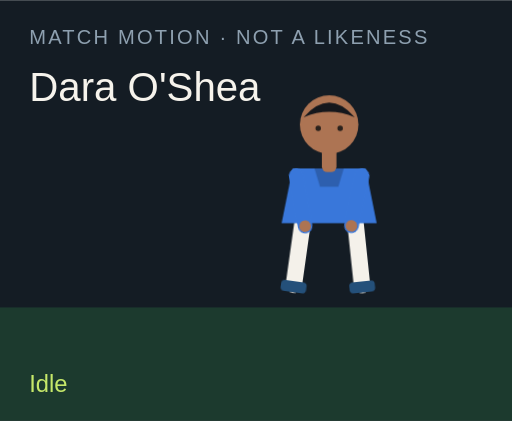
t = 0.00 s
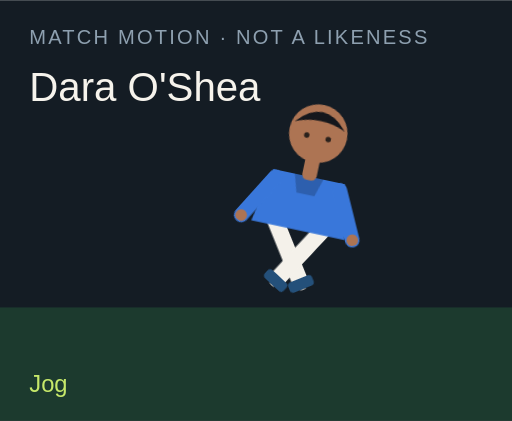
t = 1.50 s
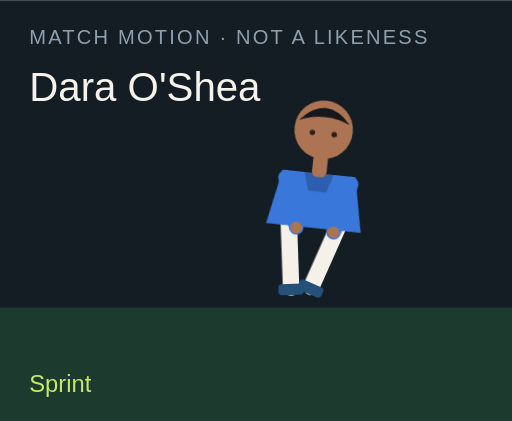
t = 3.00 s
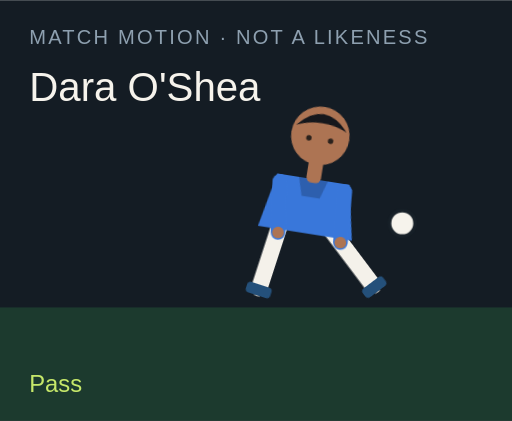
t = 4.50 s
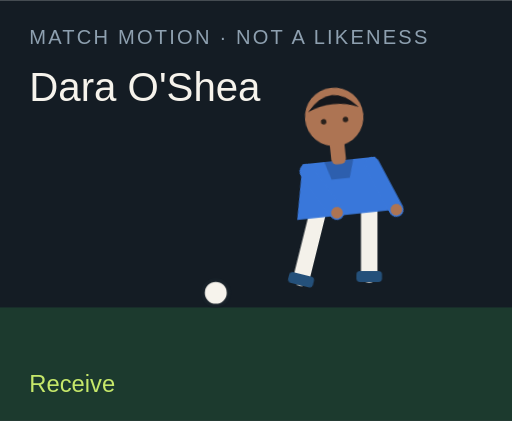
t = 6.00 s
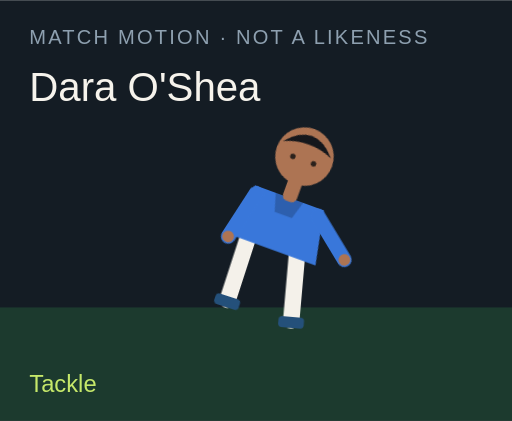
t = 7.50 s

The animated SVG that drew these frames (rendered in a browser with its animation timeline set to each time). Animation: 18 CSS @keyframes rules; one cycle of 9.00 s, repeats indefinitely.

<?xml version="1.0" encoding="UTF-8"?>
<svg xmlns="http://www.w3.org/2000/svg" viewBox="0 0 280 230" role="img">
  <style>@media (prefers-reduced-motion: reduce){animate,animateTransform{display:none}}</style>
  <rect width="280" height="230" fill="#141c24"/>
  <rect y="168" width="280" height="62" fill="#1c3a2e"/>
  <text x="16" y="24" fill="#8ea0b0" font-family="Arial,sans-serif" font-size="11" letter-spacing="1.2">MATCH MOTION · NOT A LIKENESS</text>
  <text x="16" y="55" fill="#f6f3ec" font-family="Impact,sans-serif" font-size="22">Dara O'Shea</text>
  <circle r="7" fill="#f6f3ec" stroke="#172028" stroke-width="2" id="motion-51000" cx="150" cy="160" opacity="0">
    
    
    
  </circle>
  <g transform="translate(132 40)">
    <g id="motion-51022" transform="rotate(0 48 90)">
      
      <g id="motion-51024" transform="translate(0 0)">
        
        <g transform="translate(34 78)"><g id="motion-51026" transform="rotate(8)"><path d="M0 0 V38" stroke="#f4f1ea" stroke-width="9" stroke-linecap="round"/><rect x="-7" y="36" width="14" height="6" rx="2" fill="#24507a"/></g></g>
        <g transform="translate(62 78)"><g id="motion-51028" transform="rotate(-6)"><path d="M0 0 V38" stroke="#f4f1ea" stroke-width="9" stroke-linecap="round"/><rect x="-7" y="36" width="14" height="6" rx="2" fill="#24507a"/></g></g>
        <path d="M28 52 h40 l6 30 H22 Z" fill="#3977da"/>
        <path d="M40 52 h16 l-3 10 H43 Z" fill="#000" opacity=".2"/>
        <g transform="translate(30 56)"><g id="motion-51030" transform="rotate(-10)"><path d="M0 0 V28" stroke="#3977da" stroke-width="8" stroke-linecap="round"/><circle cx="0" cy="28" r="3.2" fill="#ad7453"/></g></g>
        <g transform="translate(66 56)"><g id="motion-51032" transform="rotate(12)"><path d="M0 0 V28" stroke="#3977da" stroke-width="8" stroke-linecap="round"/><circle cx="0" cy="28" r="3.2" fill="#ad7453"/></g></g>
        <rect x="44" y="40" width="8" height="14" rx="3" fill="#ad7453"/>
        <circle cx="48" cy="28" r="16" fill="#ad7453"/>
        <path d="M34 24 Q48 8 62 24 Q48 18 34 24" fill="#15171c"/>
        <circle cx="42" cy="30" r="1.5" fill="#2a211c"/><circle cx="54" cy="30" r="1.5" fill="#2a211c"/>
      </g>
    </g>
  </g>
  <text x="16" y="214" fill="#c6e86a" font-family="Arial,sans-serif" font-size="13" opacity="1" id="motion-51004">Idle</text><text x="16" y="214" fill="#c6e86a" font-family="Arial,sans-serif" font-size="13" opacity="0" id="motion-51006">Jog</text><text x="16" y="214" fill="#c6e86a" font-family="Arial,sans-serif" font-size="13" opacity="0" id="motion-51008">Sprint</text><text x="16" y="214" fill="#c6e86a" font-family="Arial,sans-serif" font-size="13" opacity="0" id="motion-51010">Dribble</text><text x="16" y="214" fill="#c6e86a" font-family="Arial,sans-serif" font-size="13" opacity="0" id="motion-51012">Pass</text><text x="16" y="214" fill="#c6e86a" font-family="Arial,sans-serif" font-size="13" opacity="0" id="motion-51014">Shoot</text><text x="16" y="214" fill="#c6e86a" font-family="Arial,sans-serif" font-size="13" opacity="0" id="motion-51016">Receive</text><text x="16" y="214" fill="#c6e86a" font-family="Arial,sans-serif" font-size="13" opacity="0" id="motion-51018">Tackle</text><text x="16" y="214" fill="#c6e86a" font-family="Arial,sans-serif" font-size="13" opacity="0" id="motion-51020">Point</text>
<style>@keyframes track-51001{0%{cx:150px}11.1%{cx:156px}22.2%{cx:164px}33.300000000000004%{cx:142px}44.4%{cx:190px}55.60000000000001%{cx:250px}66.7%{cx:118px}77.8%{cx:150px}88.9%{cx:150px}100%{cx:150px}}@keyframes track-51002{0%{cy:160px}11.1%{cy:158px}22.2%{cy:154px}33.300000000000004%{cy:156px}44.4%{cy:148px}55.60000000000001%{cy:96px}66.7%{cy:160px}77.8%{cy:160px}88.9%{cy:160px}100%{cy:160px}}@keyframes track-51003{0%{opacity:0}11.1%{opacity:0}22.2%{opacity:0}33.300000000000004%{opacity:1}44.4%{opacity:1}55.60000000000001%{opacity:1}66.7%{opacity:1}77.8%{opacity:0}88.9%{opacity:0}100%{opacity:0}}@keyframes track-51005{0%{opacity:1}11.1%{opacity:0}22.2%{opacity:0}33.300000000000004%{opacity:0}44.4%{opacity:0}55.60000000000001%{opacity:0}66.7%{opacity:0}77.8%{opacity:0}88.9%{opacity:0}100%{opacity:1}}@keyframes track-51007{0%{opacity:0}11.1%{opacity:1}22.2%{opacity:0}33.300000000000004%{opacity:0}44.4%{opacity:0}55.60000000000001%{opacity:0}66.7%{opacity:0}77.8%{opacity:0}88.9%{opacity:0}100%{opacity:0}}@keyframes track-51009{0%{opacity:0}11.1%{opacity:0}22.2%{opacity:1}33.300000000000004%{opacity:0}44.4%{opacity:0}55.60000000000001%{opacity:0}66.7%{opacity:0}77.8%{opacity:0}88.9%{opacity:0}100%{opacity:0}}@keyframes track-51011{0%{opacity:0}11.1%{opacity:0}22.2%{opacity:0}33.300000000000004%{opacity:1}44.4%{opacity:0}55.60000000000001%{opacity:0}66.7%{opacity:0}77.8%{opacity:0}88.9%{opacity:0}100%{opacity:0}}@keyframes track-51013{0%{opacity:0}11.1%{opacity:0}22.2%{opacity:0}33.300000000000004%{opacity:0}44.4%{opacity:1}55.60000000000001%{opacity:0}66.7%{opacity:0}77.8%{opacity:0}88.9%{opacity:0}100%{opacity:0}}@keyframes track-51015{0%{opacity:0}11.1%{opacity:0}22.2%{opacity:0}33.300000000000004%{opacity:0}44.4%{opacity:0}55.60000000000001%{opacity:1}66.7%{opacity:0}77.8%{opacity:0}88.9%{opacity:0}100%{opacity:0}}@keyframes track-51017{0%{opacity:0}11.1%{opacity:0}22.2%{opacity:0}33.300000000000004%{opacity:0}44.4%{opacity:0}55.60000000000001%{opacity:0}66.7%{opacity:1}77.8%{opacity:0}88.9%{opacity:0}100%{opacity:0}}@keyframes track-51019{0%{opacity:0}11.1%{opacity:0}22.2%{opacity:0}33.300000000000004%{opacity:0}44.4%{opacity:0}55.60000000000001%{opacity:0}66.7%{opacity:0}77.8%{opacity:1}88.9%{opacity:0}100%{opacity:0}}@keyframes track-51021{0%{opacity:0}11.1%{opacity:0}22.2%{opacity:0}33.300000000000004%{opacity:0}44.4%{opacity:0}55.60000000000001%{opacity:0}66.7%{opacity:0}77.8%{opacity:0}88.9%{opacity:1}100%{opacity:0}}@keyframes track-51023{0%{transform:rotate(0deg)}11.1%{transform:rotate(8deg)}22.2%{transform:rotate(16deg)}33.300000000000004%{transform:rotate(6deg)}44.4%{transform:rotate(4deg)}55.60000000000001%{transform:rotate(14deg)}66.7%{transform:rotate(-6deg)}77.8%{transform:rotate(34deg)}88.9%{transform:rotate(6deg)}100%{transform:rotate(0deg)}}@keyframes track-51025{0%{transform:translate(0px,0px)}11.1%{transform:translate(0px,-3px)}22.2%{transform:translate(0px,-6px)}33.300000000000004%{transform:translate(0px,-2px)}44.4%{transform:translate(0px,2px)}55.60000000000001%{transform:translate(0px,-4px)}66.7%{transform:translate(0px,1px)}77.8%{transform:translate(0px,10px)}88.9%{transform:translate(0px,-4px)}100%{transform:translate(0px,0px)}}@keyframes track-51027{0%{transform:rotate(8deg)}11.1%{transform:rotate(-26deg)}22.2%{transform:rotate(-42deg)}33.300000000000004%{transform:rotate(-8deg)}44.4%{transform:rotate(6deg)}55.60000000000001%{transform:rotate(12deg)}66.7%{transform:rotate(20deg)}77.8%{transform:rotate(-8deg)}88.9%{transform:rotate(4deg)}100%{transform:rotate(8deg)}}@keyframes track-51029{0%{transform:rotate(-6deg)}11.1%{transform:rotate(24deg)}22.2%{transform:rotate(38deg)}33.300000000000004%{transform:rotate(18deg)}44.4%{transform:rotate(-38deg)}55.60000000000001%{transform:rotate(-54deg)}66.7%{transform:rotate(6deg)}77.8%{transform:rotate(-22deg)}88.9%{transform:rotate(-8deg)}100%{transform:rotate(-6deg)}}@keyframes track-51031{0%{transform:rotate(-10deg)}11.1%{transform:rotate(24deg)}22.2%{transform:rotate(36deg)}33.300000000000004%{transform:rotate(-18deg)}44.4%{transform:rotate(10deg)}55.60000000000001%{transform:rotate(-24deg)}66.7%{transform:rotate(-30deg)}77.8%{transform:rotate(12deg)}88.9%{transform:rotate(14deg)}100%{transform:rotate(-10deg)}}@keyframes track-51033{0%{transform:rotate(12deg)}11.1%{transform:rotate(-20deg)}22.2%{transform:rotate(-32deg)}33.300000000000004%{transform:rotate(14deg)}44.4%{transform:rotate(-26deg)}55.60000000000001%{transform:rotate(18deg)}66.7%{transform:rotate(-22deg)}77.8%{transform:rotate(-6deg)}88.9%{transform:rotate(-96deg)}100%{transform:rotate(12deg)}}@media(prefers-reduced-motion:no-preference){#motion-51000{animation:track-51001 9s linear infinite both,track-51002 9s linear infinite both,track-51003 9s steps(1,end) infinite both}#motion-51004{animation:track-51005 9s steps(1,end) infinite both}#motion-51006{animation:track-51007 9s steps(1,end) infinite both}#motion-51008{animation:track-51009 9s steps(1,end) infinite both}#motion-51010{animation:track-51011 9s steps(1,end) infinite both}#motion-51012{animation:track-51013 9s steps(1,end) infinite both}#motion-51014{animation:track-51015 9s steps(1,end) infinite both}#motion-51016{animation:track-51017 9s steps(1,end) infinite both}#motion-51018{animation:track-51019 9s steps(1,end) infinite both}#motion-51020{animation:track-51021 9s steps(1,end) infinite both}#motion-51022{animation:track-51023 9s linear infinite both}#motion-51024{animation:track-51025 9s linear infinite both}#motion-51026{animation:track-51027 9s linear infinite both}#motion-51028{animation:track-51029 9s linear infinite both}#motion-51030{animation:track-51031 9s linear infinite both}#motion-51032{animation:track-51033 9s linear infinite both}}</style></svg>
